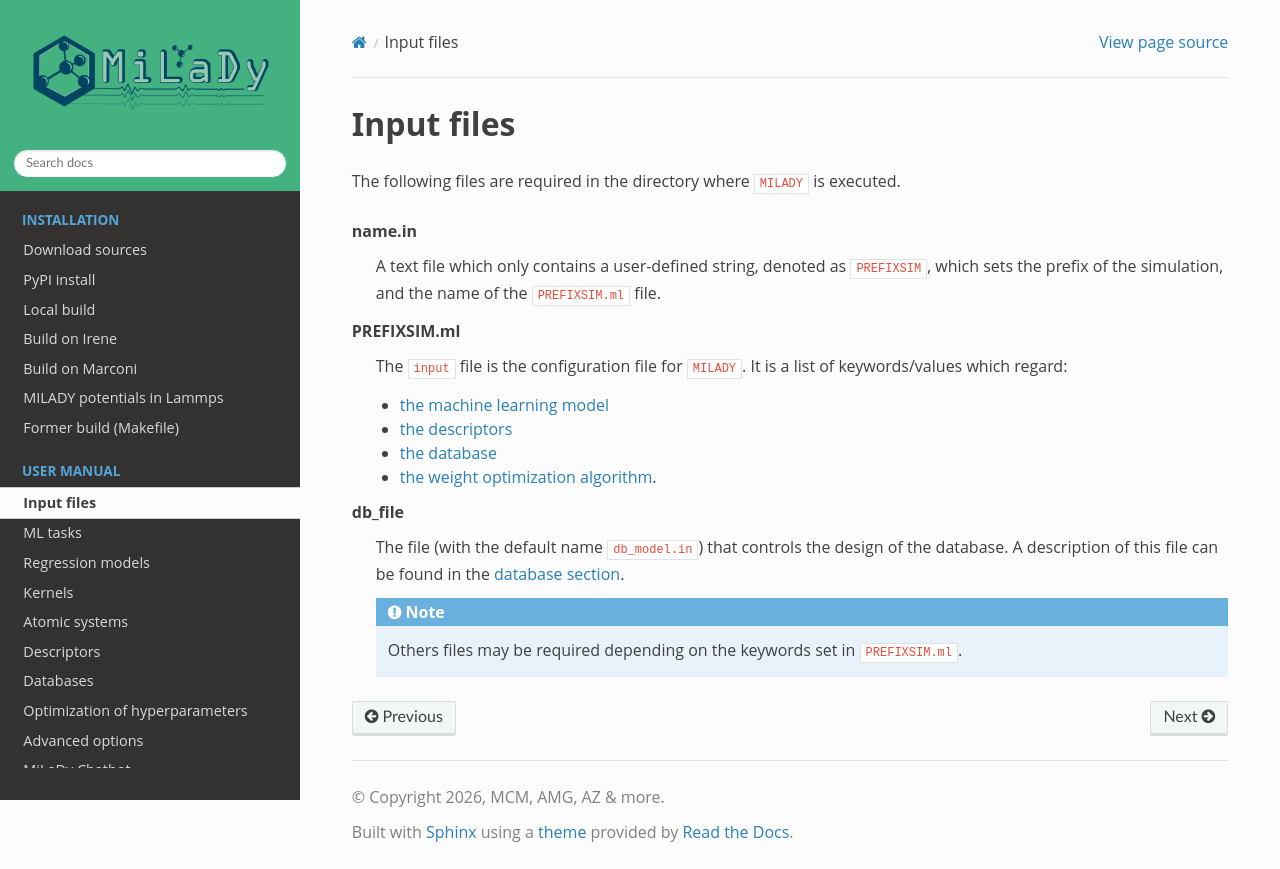

repository: ai-atoms/milady-docs · page: contents/ml/input.html · generator: sphinx

Input files
===========

The following files are required in the directory where ``MILADY`` is
executed.

.. glossary::

   name.in
   
      A text file which only contains a user-defined string, denoted as ``PREFIXSIM``, which sets the prefix of the simulation, 
      and the name of the ``PREFIXSIM.ml`` file. 
      
   PREFIXSIM.ml

      The ``input`` file is the configuration file for
      ``MILADY``. It is a list of keywords/values which regard: 

      - `the machine learning model <model.html>`__
      - `the descriptors <descriptors.html>`__ 
      - `the database <database.html>`__ 
      - `the weight optimization algorithm <../weight.html>`__.

   db_file

      The file (with the default name ``db_model.in``)
      that controls the design of the database. A description of this file
      can be found in the `database section <database.html>`__.

      .. note::
         
         Others files may be required depending on the keywords set in
         ``PREFIXSIM.ml``.
